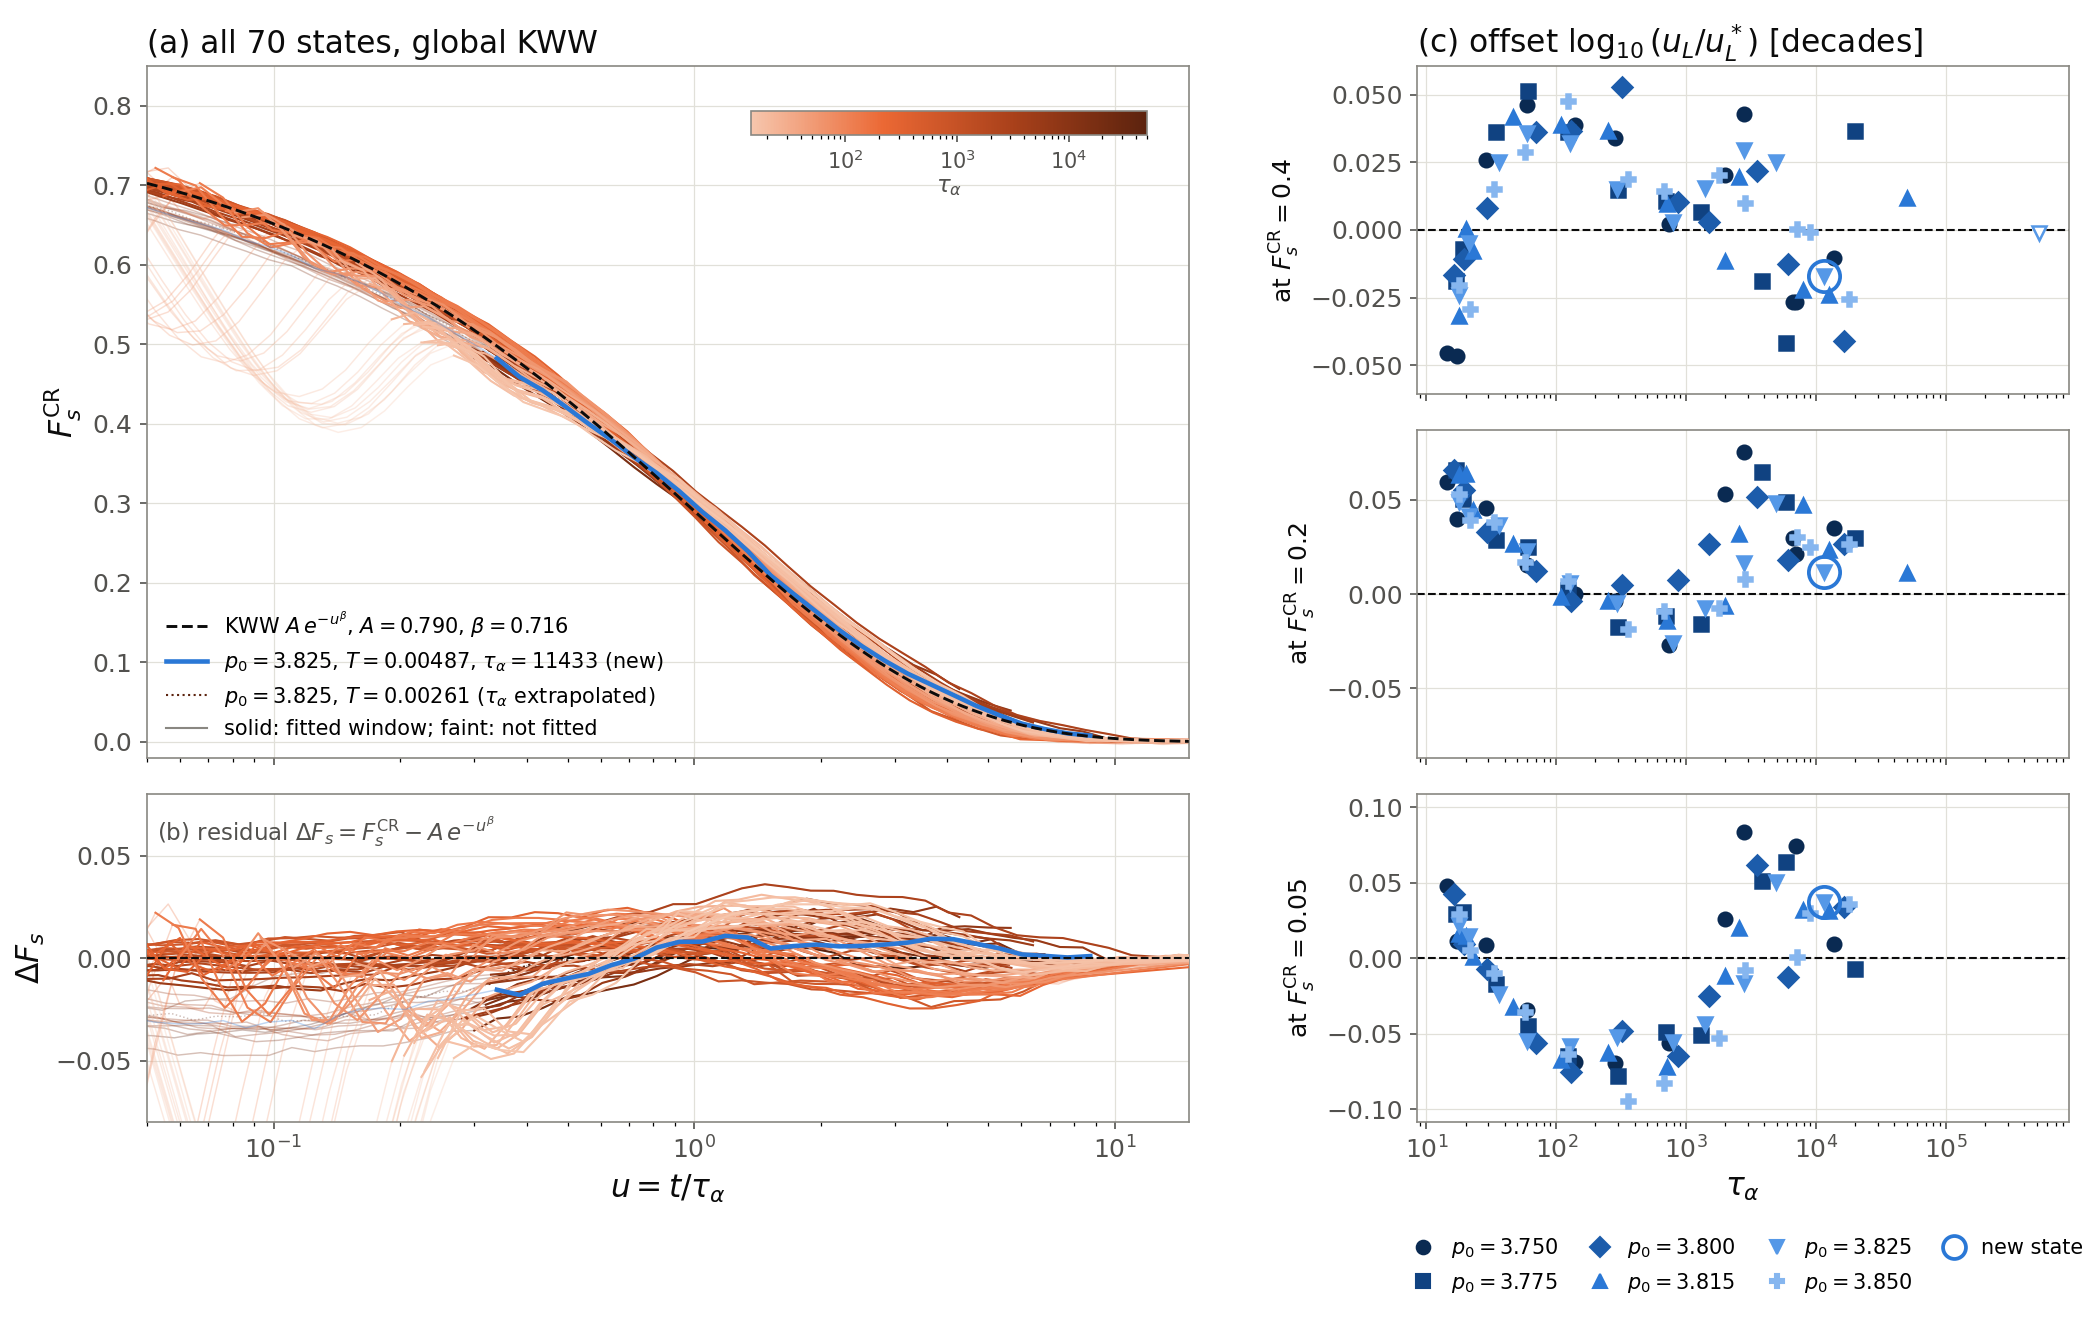

The data file committed next to this chart (first rows):
p0, T, tau_kww, tau_kww_std, crossed_1e, u_tail_start, Fs_tail_start, n_tail, resid_rms, resid_max_abs, off_0.4, off_0.2, off_0.05
3.75, 0.01499, 13766, 1032, 1, 0.3196, 0.485, 26, 0.01121, 0.02272, -0.01033, 0.03486, 0.009437
3.75, 0.01509, 7039, 264, 1, 0.3147, 0.4905, 24, 0.01165, 0.0196, -0.0266, 0.02121, 0.07454
3.75, 0.01513, 6600, 330.3, 1, 0.3038, 0.491, 22, 0.01645, 0.02513, -0.02656, 0.0297, 
3.75, 0.01653, 2795, 62.95, 1, 0.00519, 0.7889, 63, 0.01642, 0.03606, 0.04288, 0.07555, 0.08373
3.75, 0.01737, 1981, 34.04, 1, 0.006848, 0.7742, 55, 0.009684, 0.0237, 0.02036, 0.05297, 0.02569
3.75, 0.02132, 735.2, 8.807, 1, 0.02731, 0.7438, 48, 0.008594, 0.01448, 0.002219, -0.02694, -0.05622
3.75, 0.02872, 282.3, 2.715, 1, 0.04284, 0.7164, 44, 0.01152, 0.01906, 0.03401, -0.003536, -0.06979
3.75, 0.0383, 138.3, 1.497, 1, 0.07703, 0.6676, 43, 0.01187, 0.01929, 0.03857, -0.00011, -0.06879
3.75, 0.05939, 59.12, 0.5907, 1, 0.08424, 0.6598, 40, 0.01275, 0.03042, 0.04624, 0.0156, -0.03406
3.75, 0.09519, 28.57, 0.3283, 1, 0.1535, 0.5827, 38, 0.01585, 0.039, 0.02562, 0.04551, 0.008425
3.75, 0.1508, 17.21, 0.1594, 1, 0.2246, 0.5023, 30, 0.02303, 0.05799, -0.04667, 0.03984, 0.01104
3.75, 0.1695, 14.4, 0.1602, 1, 0.2684, 0.4859, 29, 0.02365, 0.04877, -0.04555, 0.05923, 0.04763
3.775, 0.01135, 19771, 1006, 1, 0.3994, 0.4815, 26, 0.01074, 0.01721, 0.0366, 0.02969, -0.007506
3.775, 0.01236, 5850, 250.9, 1, 0.2853, 0.4957, 30, 0.01616, 0.02986, -0.04194, 0.04855, 0.06389
3.775, 0.01305, 3811, 151.1, 1, 0.2804, 0.4987, 27, 0.01794, 0.02941, -0.0189, 0.06449, 0.05134
3.775, 0.01531, 1310, 20.28, 1, 0.01739, 0.754, 49, 0.005311, 0.01417, 0.006438, -0.01574, -0.05097
3.775, 0.01823, 694.7, 9.12, 1, 0.02243, 0.7562, 51, 0.00686, 0.0169, 0.01073, -0.01154, -0.04894
3.775, 0.02445, 298.7, 3.19, 1, 0.04596, 0.7164, 42, 0.009899, 0.02009, 0.01485, -0.01761, -0.07824
3.775, 0.0361, 122.5, 1.113, 1, 0.05238, 0.7219, 42, 0.01266, 0.02427, 0.0362, 0.002246, -0.06466
3.775, 0.05356, 60.68, 0.5928, 1, 0.09316, 0.6677, 39, 0.01409, 0.03199, 0.05134, 0.02504, -0.04518
3.775, 0.07947, 34.61, 0.3031, 1, 0.1439, 0.606, 40, 0.01388, 0.04038, 0.03599, 0.02857, -0.01707
3.775, 0.124, 19.18, 0.1881, 1, 0.2288, 0.5278, 34, 0.01761, 0.04124, -0.007041, 0.05058, 0.03028
3.775, 0.1364, 16.91, 0.1397, 1, 0.2286, 0.5027, 34, 0.02198, 0.05514, -0.01902, 0.06601, 0.02911
3.8, 0.007964, 16483, 750.9, 1, 0.3, 0.4824, 26, 0.01599, 0.03534, -0.04108, 0.02668, 0.03397
3.8, 0.008761, 6118, 204.8, 1, 0.3221, 0.494, 24, 0.006633, 0.01239, -0.01254, 0.01812, -0.01238
3.8, 0.009619, 3500, 71.42, 1, 0.0055, 0.7822, 57, 0.01332, 0.02398, 0.02191, 0.05136, 0.06143
3.8, 0.01157, 1500, 20.53, 1, 0.01179, 0.7699, 51, 0.006548, 0.01524, 0.002766, 0.02675, -0.02505
3.8, 0.01365, 863.8, 9.155, 1, 0.02048, 0.7598, 49, 0.009454, 0.01743, 0.01023, 0.00726, -0.06476
3.8, 0.01974, 321.7, 3.278, 1, 0.04844, 0.7144, 42, 0.01321, 0.02456, 0.05264, 0.004963, -0.04835
3.8, 0.03119, 129.7, 1.27, 1, 0.09324, 0.6522, 40, 0.01223, 0.01967, 0.03636, -0.003592, -0.07541
3.8, 0.04493, 69.83, 0.6754, 1, 0.08095, 0.6658, 40, 0.01241, 0.03205, 0.03633, 0.01202, -0.05591
3.8, 0.084, 29.44, 0.2796, 1, 0.1691, 0.5763, 36, 0.01465, 0.04345, 0.007965, 0.03273, -0.006974
3.8, 0.1167, 19.34, 0.2031, 1, 0.2269, 0.5223, 31, 0.0188, 0.03661, -0.01084, 0.05508, 0.009554
3.8, 0.1335, 16.39, 0.1571, 1, 0.2677, 0.5003, 35, 0.01936, 0.04067, -0.01669, 0.06587, 0.04223
3.815, 0.005263, 50195, 3925, 1, 0.3322, 0.492, 20, 0.005828, 0.01037, 0.01185, 0.0114, 
3.815, 0.006098, 12469, 669.4, 1, 0.3216, 0.4862, 23, 0.01038, 0.02045, -0.024, 0.02331, 0.0315
3.815, 0.006817, 7961, 318.9, 1, 0.2959, 0.4953, 30, 0.01188, 0.02453, -0.02231, 0.04707, 0.03221
3.815, 0.008293, 2568, 38.34, 1, 0.01264, 0.7631, 50, 0.008861, 0.02126, 0.01943, 0.03177, 0.0202
3.815, 0.008819, 1975, 32, 1, 0.01017, 0.7719, 50, 0.003841, 0.01326, -0.01151, -0.006451, -0.01161
3.815, 0.01274, 706.4, 8.02, 1, 0.02504, 0.7466, 50, 0.007643, 0.01941, 0.009463, -0.01425, -0.07215
3.815, 0.02008, 250.8, 2.759, 1, 0.05474, 0.6862, 41, 0.01202, 0.01842, 0.03642, -0.003448, -0.06305
3.815, 0.03206, 108.3, 0.9952, 1, 0.05925, 0.6914, 43, 0.01227, 0.03121, 0.03878, -0.001569, -0.06749
3.815, 0.05607, 46.71, 0.3984, 1, 0.121, 0.6291, 41, 0.01336, 0.03606, 0.0418, 0.02645, -0.03246
3.815, 0.0975, 22.97, 0.2151, 1, 0.191, 0.5314, 34, 0.0189, 0.05033, -0.007986, 0.04453, 0.0007859
3.815, 0.1056, 20.31, 0.1866, 1, 0.216, 0.5243, 32, 0.0194, 0.04138, 0.0002093, 0.06372, 0.01446
3.815, 0.1262, 17.83, 0.1938, 1, 0.2461, 0.5028, 34, 0.02046, 0.04654, -0.03174, 0.06307, 0.01583
3.825, 0.002607, 518849, 103065, 0, 0.3246, 0.4924, 7, 0.00549, 0.01279, -0.001019, , 
3.825, 0.004875, 11433, 462.5, 1, 0.3396, 0.4824, 27, 0.008139, 0.01797, -0.01718, 0.01173, 0.03711
3.825, 0.005768, 4948, 97.2, 1, 0.004922, 0.7784, 58, 0.01216, 0.02447, 0.02508, 0.04829, 0.0503
3.825, 0.006874, 2790, 49.18, 1, 0.007967, 0.7669, 53, 0.007111, 0.01543, 0.02956, 0.01618, -0.01641
3.825, 0.008504, 1408, 18.8, 1, 0.01619, 0.7667, 49, 0.006955, 0.01728, 0.01561, -0.007656, -0.04372
3.825, 0.01084, 787.1, 9.443, 1, 0.02551, 0.7501, 48, 0.009258, 0.01736, 0.003049, -0.02604, -0.05558
3.825, 0.01692, 295.4, 3.413, 1, 0.05276, 0.7017, 41, 0.008353, 0.01509, 0.01508, -0.004994, -0.05257
3.825, 0.02759, 126.7, 1.103, 1, 0.0575, 0.7102, 44, 0.01194, 0.03103, 0.032, 0.005996, -0.05845
3.825, 0.04506, 59.33, 0.5648, 1, 0.1082, 0.6474, 35, 0.01311, 0.03026, 0.03576, 0.02271, -0.0546
3.825, 0.06529, 35.93, 0.3139, 1, 0.1573, 0.6027, 40, 0.01153, 0.03303, 0.02501, 0.03655, -0.02398
3.825, 0.1032, 21.47, 0.1934, 1, 0.2044, 0.5254, 35, 0.01873, 0.04758, -0.004956, 0.04135, 0.01482
3.825, 0.1236, 17.7, 0.1737, 1, 0.2479, 0.5035, 34, 0.0188, 0.04416, -0.02419, 0.04861, 0.02224
3.85, 0.001637, 17826, 706.6, 1, 0.3169, 0.4842, 24, 0.01164, 0.02482, -0.02554, 0.02662, 0.03567
3.85, 0.002275, 8977, 206.8, 1, 0.3173, 0.4963, 22, 0.008494, 0.01315, -0.0007528, 0.02507, 0.02967
... 10 more rows
